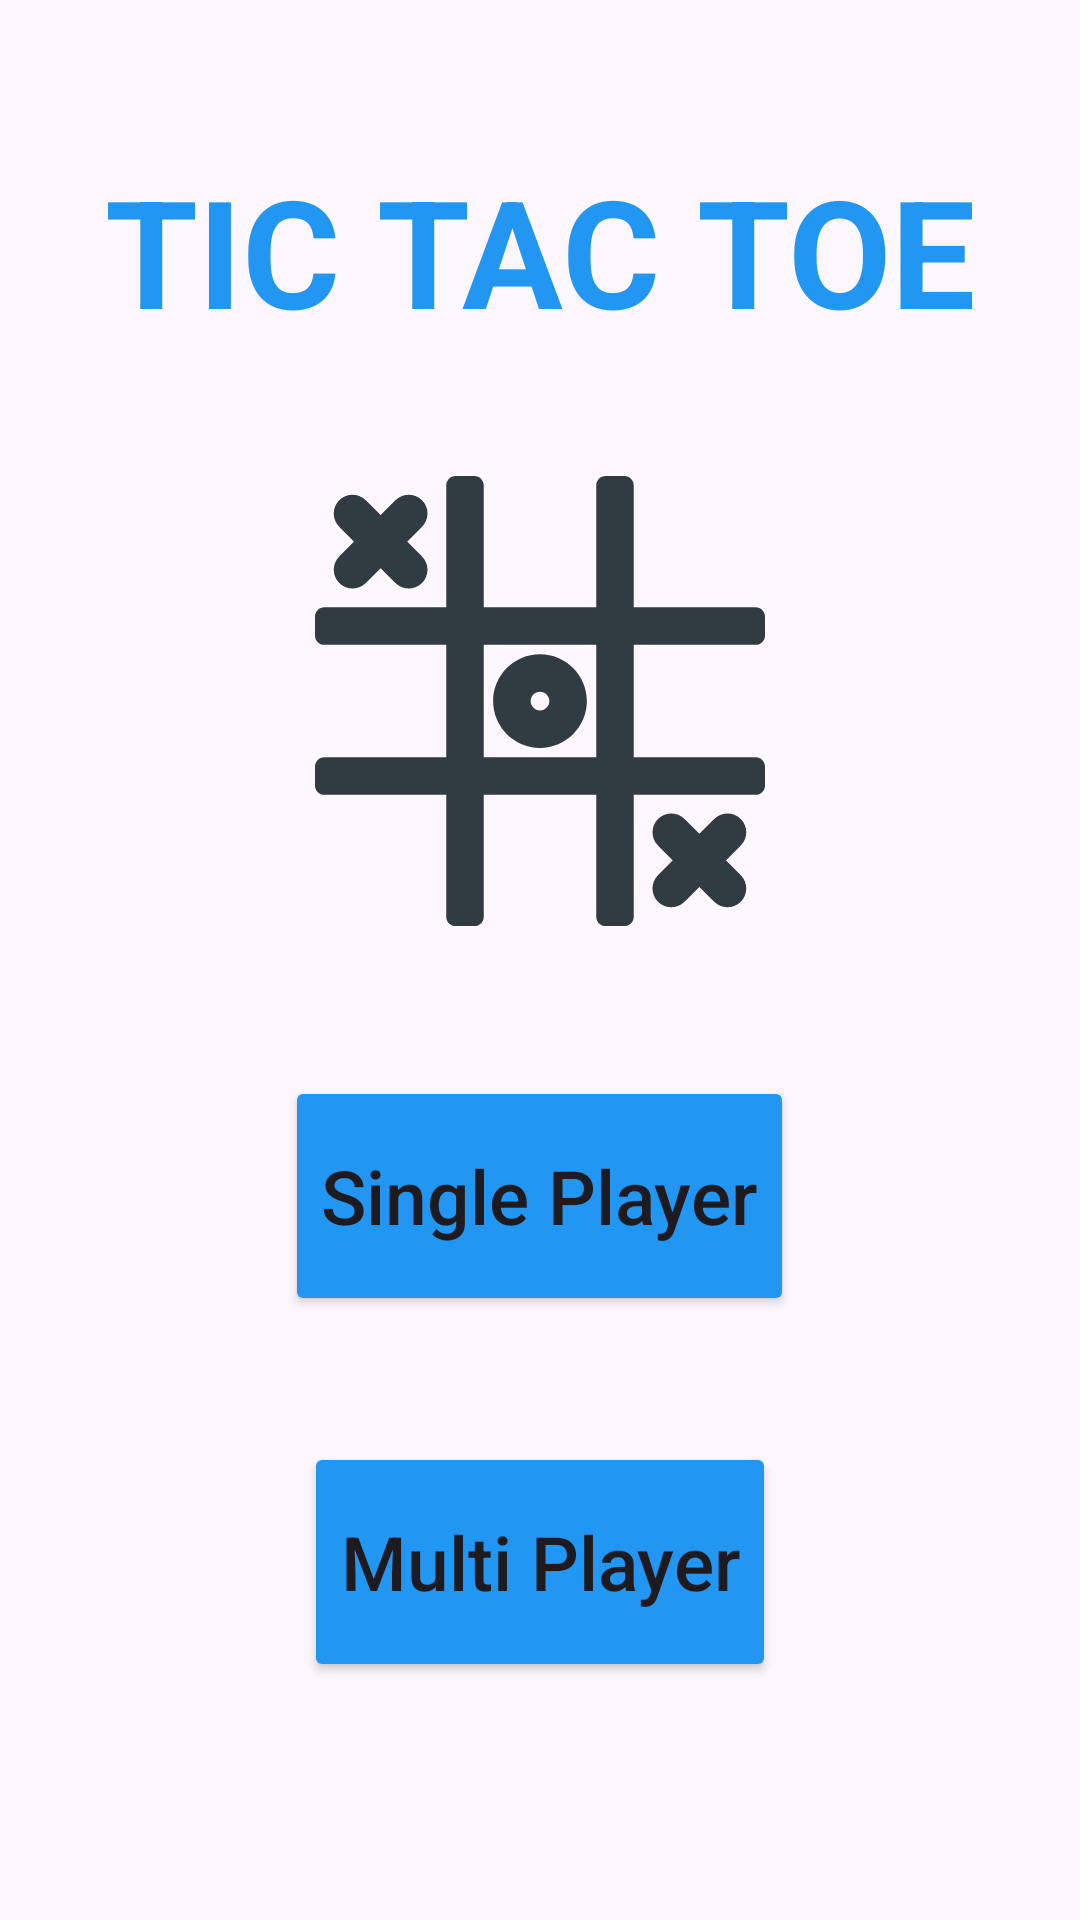

Layout XML and referenced resources for this Android screen:
<!-- AndroidManifest.xml: application theme Theme.Dyslire -->
<!-- res/layout/activity_tic_tac.xml -->
<?xml version="1.0" encoding="utf-8"?>
<RelativeLayout xmlns:android="http://schemas.android.com/apk/res/android"
    xmlns:app="http://schemas.android.com/apk/res-auto"
    xmlns:tools="http://schemas.android.com/tools"
    android:layout_width="match_parent"
    android:layout_height="match_parent"
    tools:context=".view.TicTacActivity">

    <Button
        android:id="@+id/btnDouble"
        android:layout_width="wrap_content"
        android:layout_height="80dp"
        android:text="Multi Player"
        android:textSize="25sp"
        app:backgroundTint="#2196F3"
        android:layout_below="@id/btnSingle"
        android:layout_centerHorizontal="true"
        android:layout_marginTop="42dp"
        android:drawableLeft="@drawable/ic_players"
        android:textAllCaps="false"
        />

    <TextView
        android:id="@+id/txtHeading1"
        android:layout_width="wrap_content"
        android:layout_height="wrap_content"
        android:text="Tic Tac Toe"
        android:textColor="#2196F3"
        android:textSize="50sp"
        android:textStyle="bold"
        android:layout_centerHorizontal="true"
        android:layout_marginTop="50dp"
        android:textAllCaps="true"/>

    <ImageView
        android:id="@+id/logo"
        android:layout_width="150dp"
        android:layout_height="150dp"
        android:src="@drawable/ic__tac_tic_toe_logo"
        android:layout_centerHorizontal="true"
        android:layout_below="@id/txtHeading1"
        android:layout_marginTop="42dp"/>

    <Button
        android:id="@+id/btnSingle"
        android:layout_width="wrap_content"
        android:layout_height="80dp"
        android:text="Single Player"
        android:textSize="25sp"
        app:backgroundTint="#2196F3"
        android:layout_below="@id/logo"
        android:layout_centerHorizontal="true"
        android:drawableLeft="@drawable/ic_computer"
        android:layout_marginTop="50dp"
        android:textAllCaps="false"
        />

</RelativeLayout>
<!-- resources referenced by this layout -->
<resources>
  <!-- drawable ic__tac_tic_toe_logo: vector/xml drawable (drawable, 2128 chars, omitted) -->
  <style name="Theme.Dyslire" parent="Theme.Material3.DayNight.NoActionBar">
              
              <item name="colorPrimary">@color/purple_500</item>
              <item name="colorPrimaryVariant">@color/purple_700</item>
              <item name="colorOnPrimary">@color/white</item>
              <item name="customButtonColorRed">@color/red</item>
              
              <item name="colorSecondary">@color/teal_200</item>
              <item name="colorSecondaryVariant">@color/teal_700</item>
              <item name="colorOnSecondary">@color/black</item>
              
              <item name="android:statusBarColor" tools:targetApi="l">?attr/colorPrimaryVariant</item>
              
          </style>
  <color name="purple_500">#2196F3</color>
  <color name="purple_700">#1976D2</color>
  <color name="white">#FFFFFFFF</color>
  <color name="red">#FF0000</color>
  <color name="teal_200">#FF03DAC5</color>
  <color name="teal_700">#FF018786</color>
  <color name="black">#FF000000</color>
</resources>
